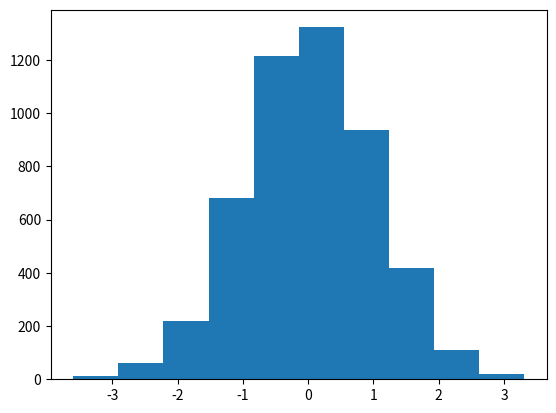

This chart was generated by the following Python code:
#!/usr/bin/env python3
# -*- coding: utf-8 -*-
"""
Created on Wed Oct 23 19:48:30 2019

[redacted]
"""

import numpy as np
import matplotlib.pyplot as plt

M=5000
result=[]
for i in range(M):
    N=np.random.randint(1000)
    z=np.random.choice([-1, 1], size=N)
    S=np.sum(z)
    result.append(S/np.sqrt(N))
    
plt.figure()
plt.hist(result)
#z=np.random.choice([-1, 1], size=N)
#S=np.cumsum(z)
#plt.figure()
#plt.plot(S)



